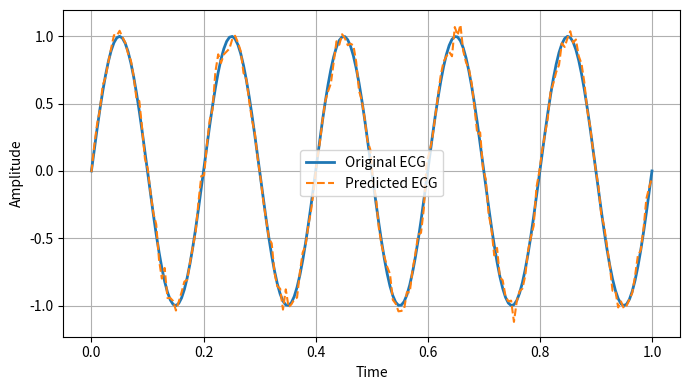

This figure's Python source: (Note: this script raises an exception after producing the figure.)
import numpy as np
import matplotlib.pyplot as plt

# Dummy example (replace with real prediction & ground truth)
t = np.linspace(0, 1, 200)
true_ecg = np.sin(2 * np.pi * 5 * t)
pred_ecg = true_ecg + 0.05 * np.random.randn(len(t))

plt.figure(figsize=(7, 4))
plt.plot(t, true_ecg, label="Original ECG", linewidth=2)
plt.plot(t, pred_ecg, label="Predicted ECG", linestyle="--")
plt.xlabel("Time")
plt.ylabel("Amplitude")
plt.legend()
plt.grid(True)
plt.tight_layout()

plt.savefig("results/ecg_prediction.png", dpi=300)
plt.show()
